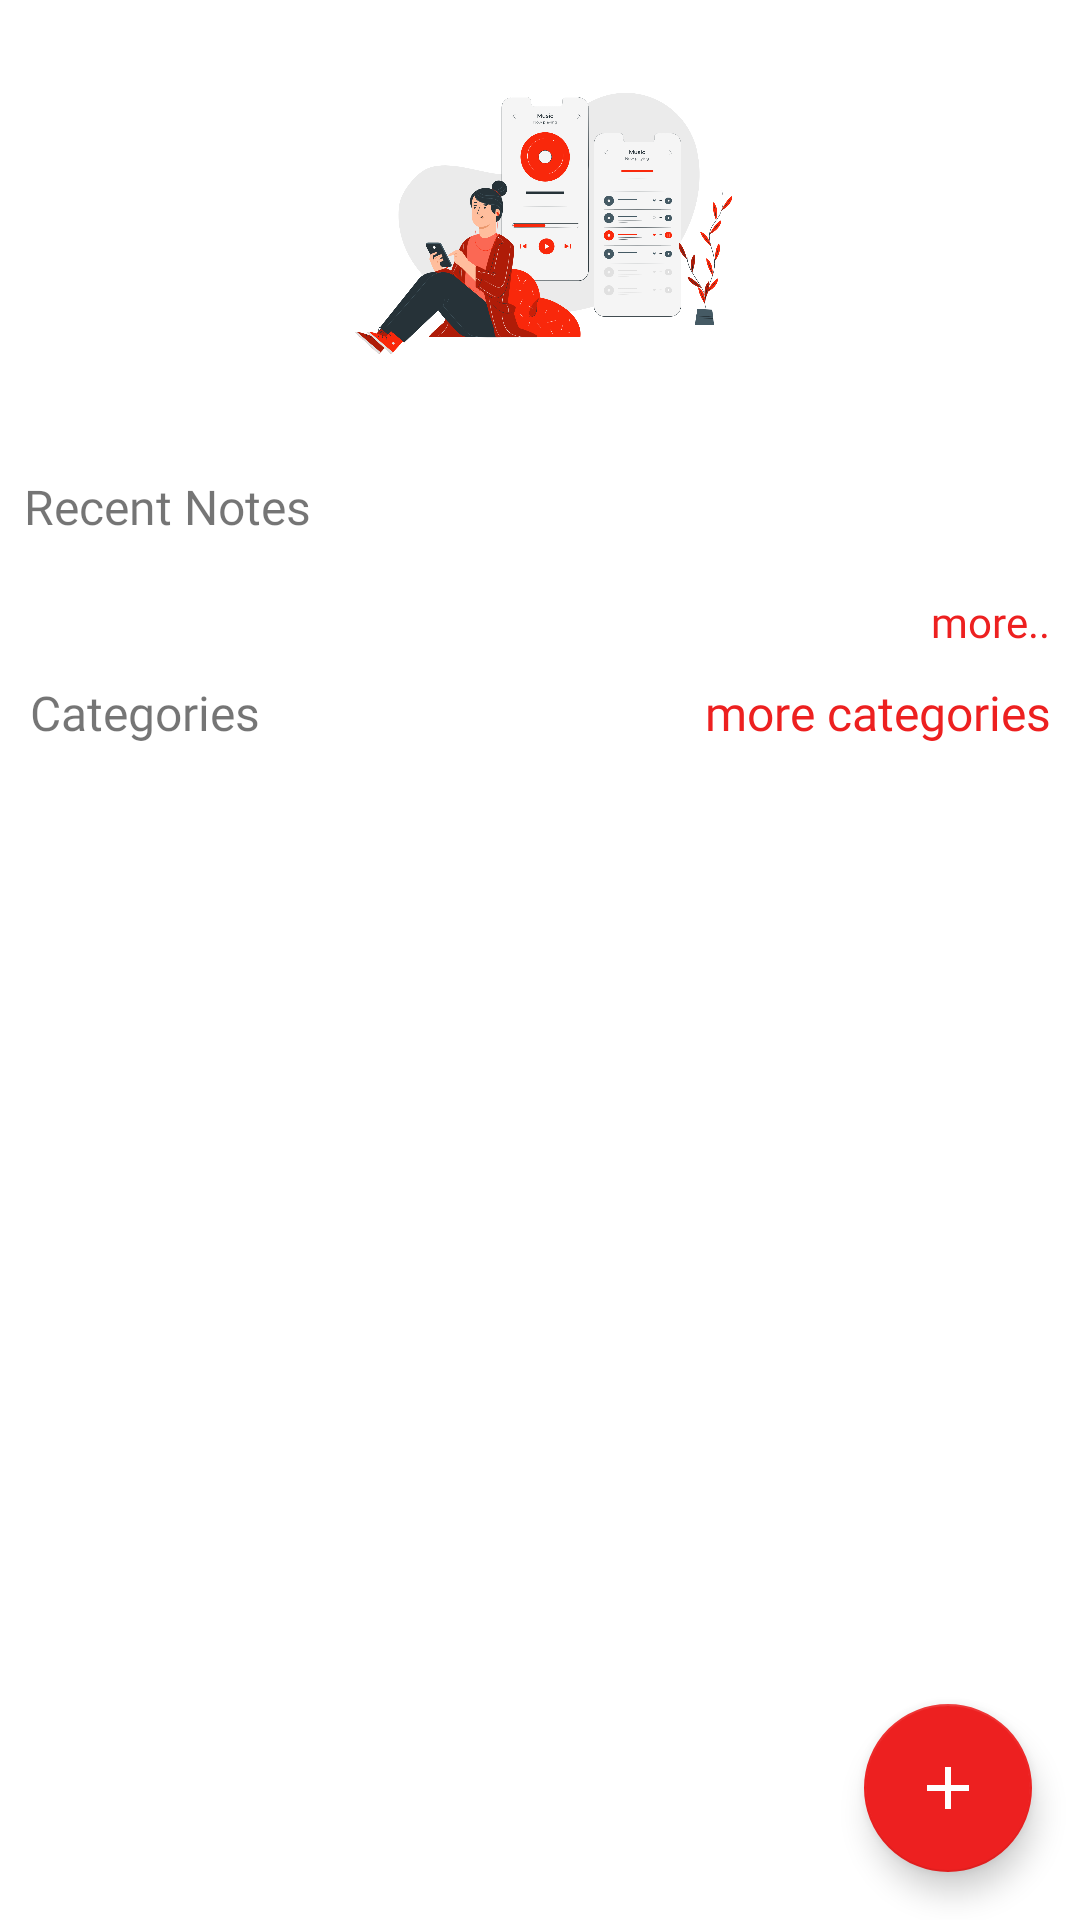

Layout XML and referenced resources for this Android screen:
<!-- AndroidManifest.xml: application theme Theme.NoteRecorder -->
<!-- res/layout/fragment_home.xml -->
<?xml version="1.0" encoding="utf-8"?>
<FrameLayout xmlns:android="http://schemas.android.com/apk/res/android"
    xmlns:tools="http://schemas.android.com/tools"
    android:layout_width="match_parent"
    android:layout_height="match_parent"
    xmlns:app="http://schemas.android.com/apk/res-auto"
    tools:context=".HomeFragment">

    <com.google.android.material.floatingactionbutton.FloatingActionButton
        android:layout_width="wrap_content"
        android:layout_height="wrap_content"
        app:backgroundTint="@color/red"
        app:tint="@android:color/white"
        android:layout_gravity="bottom|end"
        android:src="@drawable/ic_add"
        android:layout_margin="16dp"
        app:layout_behavior="com.google.android.material.behavior.HideBottomViewOnScrollBehavior"/>

    <ScrollView
        android:layout_width="match_parent"
        android:layout_height="wrap_content"
        app:layout_behavior="com.google.android.material.appbar.AppBarLayout$ScrollingViewBehavior">
        <LinearLayout
            android:layout_width="match_parent"
            android:layout_height="wrap_content"
            android:orientation="vertical"

            >
            <ImageView
                android:layout_width="match_parent"
                android:layout_height="150dp"
                android:src="@drawable/listen"/>

            <TextView
                android:layout_width="wrap_content"
                android:layout_height="wrap_content"
                android:text="Recent Notes"
                android:fontFamily="@font/baloo"
                android:textSize="16dp"
                android:layout_margin="8dp"/>
                <FrameLayout
                    android:layout_width="match_parent"
                    android:layout_height="wrap_content">
                    <androidx.recyclerview.widget.RecyclerView
                        android:layout_width="match_parent"
                        android:layout_height="wrap_content"
                        android:id="@+id/recentRecycler"
                        app:layoutManager="androidx.recyclerview.widget.LinearLayoutManager"/>

                    <FrameLayout
                        android:layout_width="match_parent"
                        android:layout_height="200dp"
                        android:id="@+id/noRecent"
                        android:visibility="gone">
                    <TextView
                        android:layout_width="wrap_content"
                        android:layout_height="wrap_content"
                        android:layout_gravity="center"
                        android:text="No Recent Notes"/>
                    </FrameLayout>
                </FrameLayout>


            <TextView
                android:layout_width="wrap_content"
                android:layout_height="wrap_content"
                android:text="more.."
                android:fontFamily="@font/baloo"
                android:textColor="@color/red"
                android:layout_gravity="end"
                android:layout_margin="10dp"
                android:id="@+id/txt_moreNotes"/>
            <LinearLayout
                android:layout_width="match_parent"
                android:layout_height="wrap_content"
                android:orientation="horizontal"
                android:weightSum="2">
            <TextView
                android:layout_width="0dp"
                android:layout_height="wrap_content"
                android:layout_weight="1"
                android:text="Categories"
                android:fontFamily="@font/baloo"
                android:textSize="16dp"
                android:layout_marginLeft="10dp"/>
                <TextView
                    android:layout_width="0dp"
                    android:layout_height="wrap_content"
                    android:layout_weight="1"
                    android:text="more categories"
                    android:fontFamily="@font/baloo"
                    android:textSize="16dp"
                    android:textAlignment="textEnd"
                    android:textColor="@color/red"
                    android:id="@+id/txt_moreCat"
                    android:layout_marginRight="10dp"/>
            </LinearLayout>
            <FrameLayout
                android:layout_width="match_parent"
                android:layout_height="wrap_content">
            <androidx.recyclerview.widget.RecyclerView
                android:layout_width="match_parent"
                android:layout_height="wrap_content"
                app:layoutManager="androidx.recyclerview.widget.GridLayoutManager"
               app:spanCount="3"
                android:id="@+id/catRecycler"/>
                <FrameLayout
                    android:layout_width="match_parent"
                    android:layout_height="200dp"
                    android:id="@+id/noCatigory"
                    android:visibility="gone"
                    >
                    <TextView
                        android:layout_width="wrap_content"
                        android:layout_height="wrap_content"
                        android:layout_gravity="center"
                        android:text="No Categories Added"
                        android:textColor="@color/black"/>
                </FrameLayout>

            </FrameLayout>
        </LinearLayout>

    </ScrollView>

</FrameLayout>
<!-- resources referenced by this layout -->
<resources>
  <color name="black">#FF000000</color>
  <color name="red">#ED2020</color>
  <!-- drawable ic_add (drawable) -->
  <vector android:height="24dp" android:tint="#F7F8F6"
      android:viewportHeight="24" android:viewportWidth="24"
      android:width="24dp" xmlns:android="http://schemas.android.com/apk/res/android">
      <path android:fillColor="@android:color/white" android:pathData="M19,13h-6v6h-2v-6H5v-2h6V5h2v6h6v2z"/>
  </vector>
  <!-- drawable listen: png bitmap (drawable, 308925 bytes) -->
  <style name="Theme.NoteRecorder" parent="Theme.MaterialComponents.DayNight.NoActionBar">
          
          <item name="colorPrimary">@color/purple_500</item>
          <item name="colorPrimaryVariant">@color/red</item>
          <item name="colorOnPrimary">@color/white</item>
          
          <item name="colorSecondary">@color/teal_200</item>
          <item name="colorSecondaryVariant">@color/teal_700</item>
          <item name="colorOnSecondary">@color/black</item>
          
          <item name="android:statusBarColor" tools:targetApi="l">?attr/colorPrimaryVariant</item>
          
      </style>
  <color name="purple_500">#FF6200EE</color>
  <color name="white">#FFFFFFFF</color>
  <color name="teal_200">#FF03DAC5</color>
  <color name="teal_700">#FF018786</color>
</resources>
